Run: headless pygame with SDL's dummy video driver; simulated clock (each Clock.tick advances the game by its frame time, no real sleeping); random seed 0; keys injected as events and as key.get_pressed() state; no mouse input.
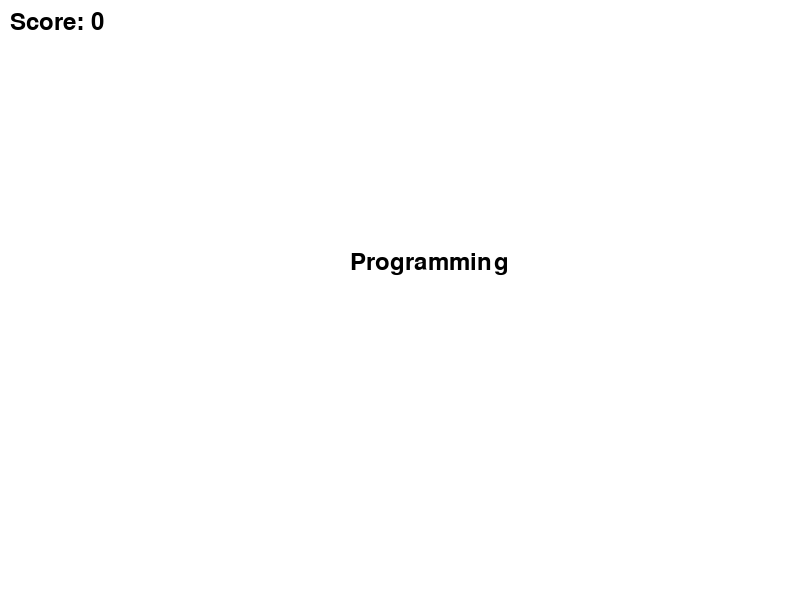
Frame 1 of 4 · flips 1–60 · no input
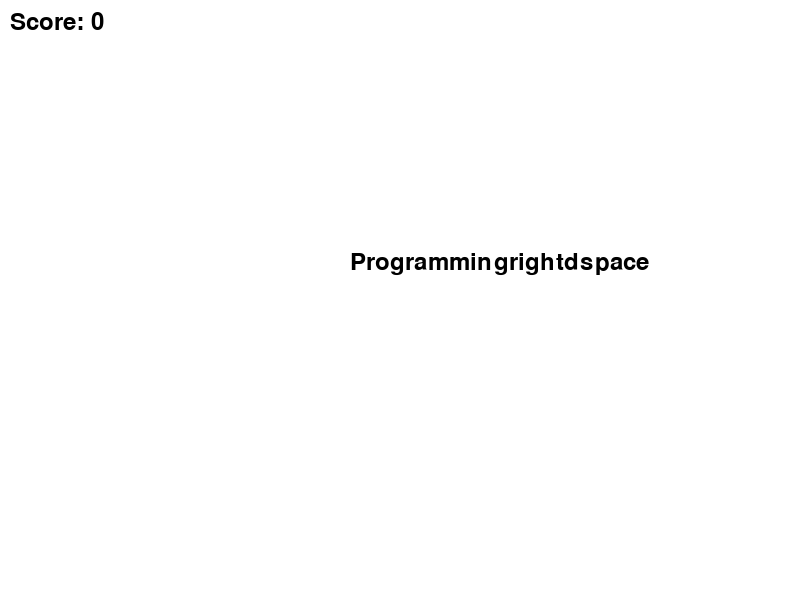
Frame 2 of 4 · flips 61–180 · tapped SPACE, RETURN · held RIGHT (→), D
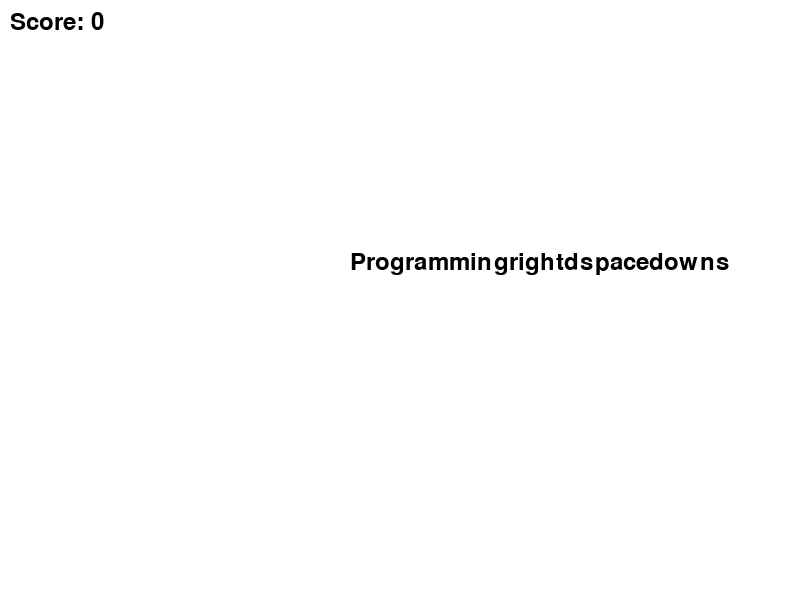
Frame 3 of 4 · flips 181–300 · held DOWN (↓), S
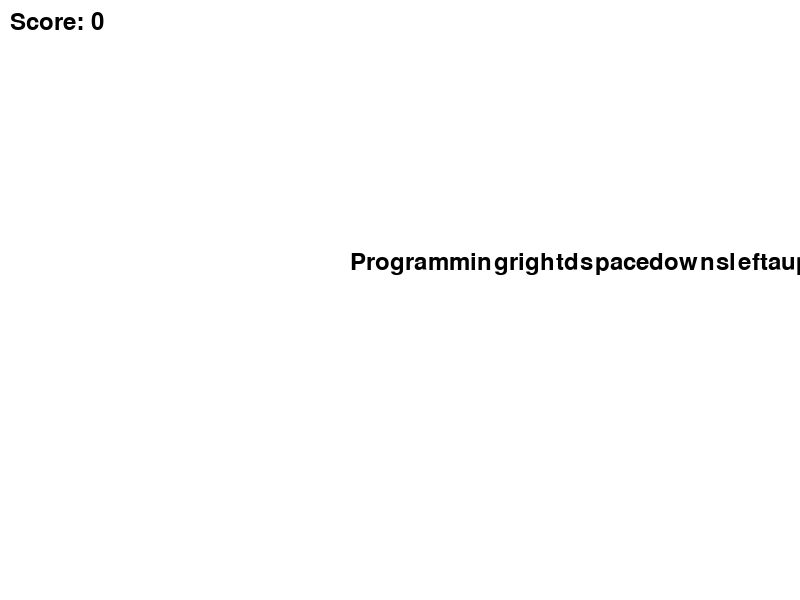
Frame 4 of 4 · flips 301–420 · held LEFT (←), A, UP (↑), W

The pygame program that drew these frames:

import pygame
import random

pygame.init()

# Set the width and height of the screen
size = (800, 600)
screen = pygame.display.set_mode(size)

pygame.display.set_caption("Typing Game")

# Set the font for the text
font = pygame.font.Font(None, 36)

# Set the colors
white = (255, 255, 255)
black = (0, 0, 0)

# Set the text to be typed
text_list = ["Hello", "World", "Python", "Programming", "Typing", "Game"]
current_text = random.choice(text_list)

# Set the starting position for the text
text_x = 350
text_y = 250

# Set the starting score
score = 0

# Set the clock
clock = pygame.time.Clock()

# Set the game loop
done = False

while not done:
    # Check for events
    for event in pygame.event.get():
        if event.type == pygame.QUIT:
            done = True

        if event.type == pygame.KEYDOWN:
            if event.key == pygame.K_BACKSPACE:
                current_text = current_text[:-1]
            elif event.key == pygame.K_RETURN:
                if current_text == text:
                    score += 1
                    current_text = random.choice(text_list)
            else:
                current_text += pygame.key.name(event.key)

    # Fill the background color
    screen.fill(white)

    # Draw the text
    text = font.render(current_text, True, black)
    screen.blit(text, [text_x, text_y])

    # Draw the score
    score_text = font.render("Score: " + str(score), True, black)
    screen.blit(score_text, [10, 10])

    # Update the screen
    pygame.display.flip()

    # Set the frame rate
    clock.tick(60)

# Quit the game
pygame.quit()
